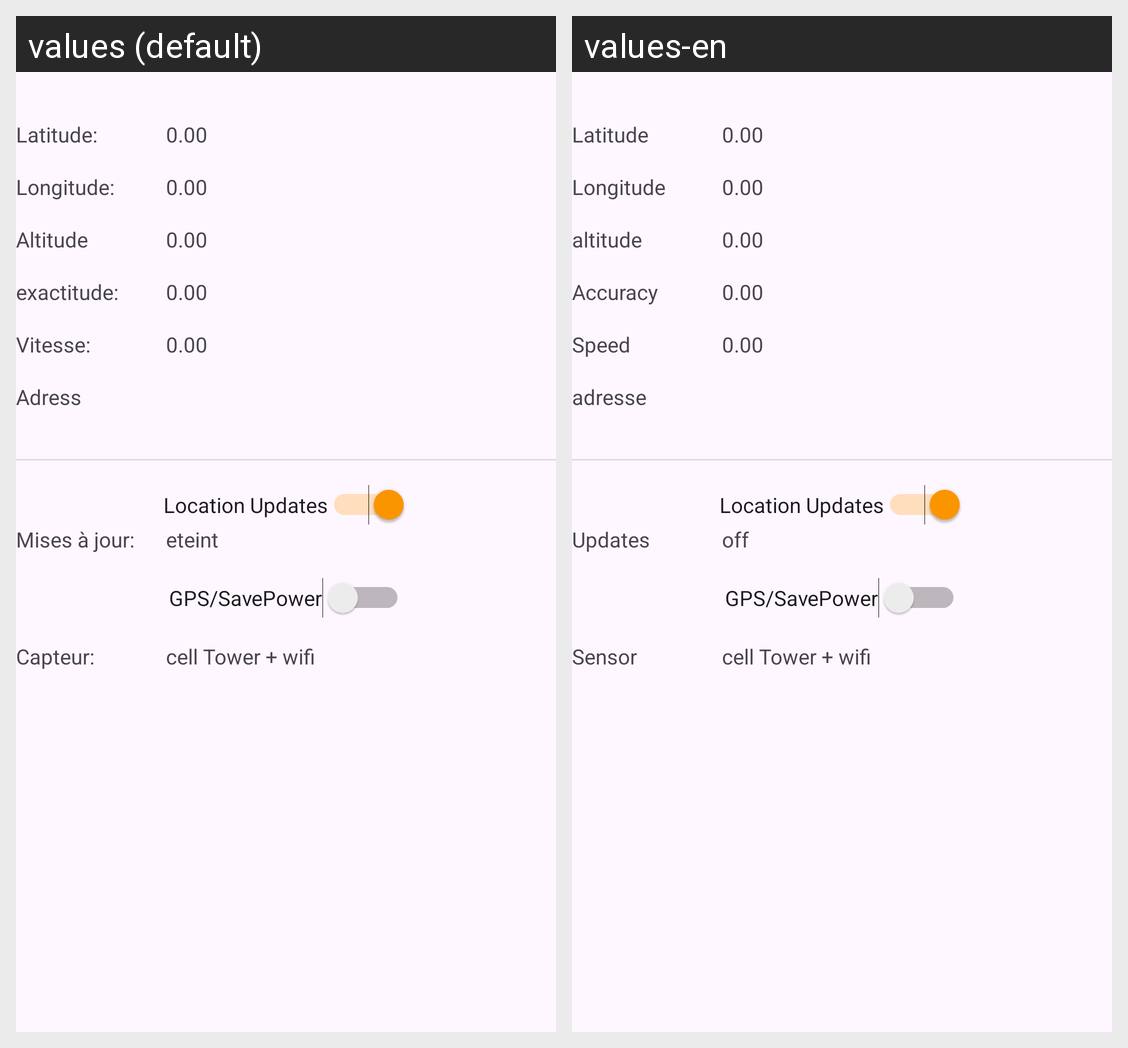

Strings drawn on this Android screen and how each of the app's shown locales translates them:
Android screen res/layout/layout_activity_gps.xml rendered under 2 locales, left to right: values (default), values-en. Device: Nexus 5 (rendered at 1080×1920; each locale shown at half size, 540×960, under a caption strip naming it); theme Theme.Garage_mobile2.
Strings drawn on this screen, with the default value and each locale's value (text and hints the layout hard-codes, and strings that could not be matched under every locale, appear in the picture but are not listed):

lat
  values: Latitude:
  values-en: Latitude

lon
  values: Longitude:
  values-en: Longitude

altitude
  values: Altitude
  values-en: altitude

exactitude
  values: exactitude:
  values-en: Accuracy

vitesse
  values: Vitesse:
  values-en: Speed

capteur
  values: Capteur:
  values-en: Sensor

cell_tower_wifi
  values: cell Tower + wifi
  values-en: cell Tower + wifi

updates
  values: Mises à jour:
  values-en: Updates

off
  values: eteint
  values-en: off

address
  values: Adress
  values-en: adresse
